2-way image classification set "splits" from GitHub (Varshapandey-8757/Kidney_stone_Detection_system); label vocabulary: normal, stone.

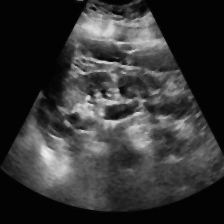
Label: normal

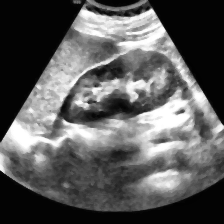
Label: normal

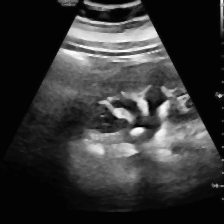
Label: stone

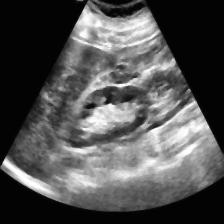
Label: normal

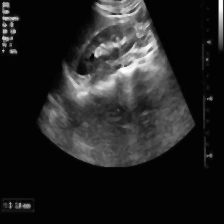
Label: stone

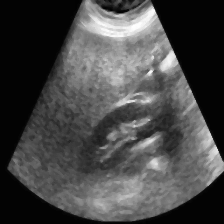
Label: normal
